Labelled photos from "COVID-19_Radiography_Dataset_split", an image-classification folder in cyrilmarat/Liora_Covid. The possible labels are: COVID-19, lung opacity, normal, viral pneumonia.

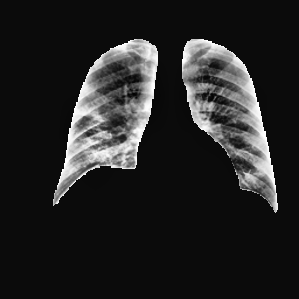
Label: COVID-19

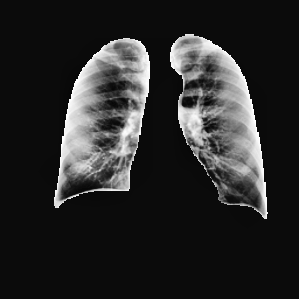
Label: normal

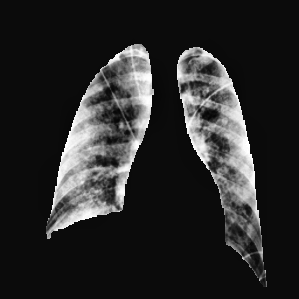
Label: lung opacity

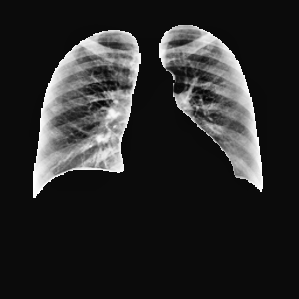
Label: normal

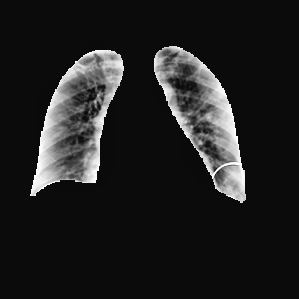
Label: COVID-19

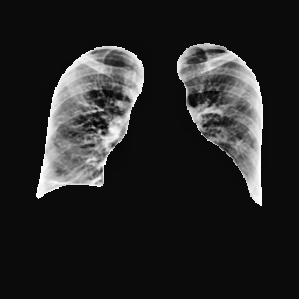
Label: lung opacity
